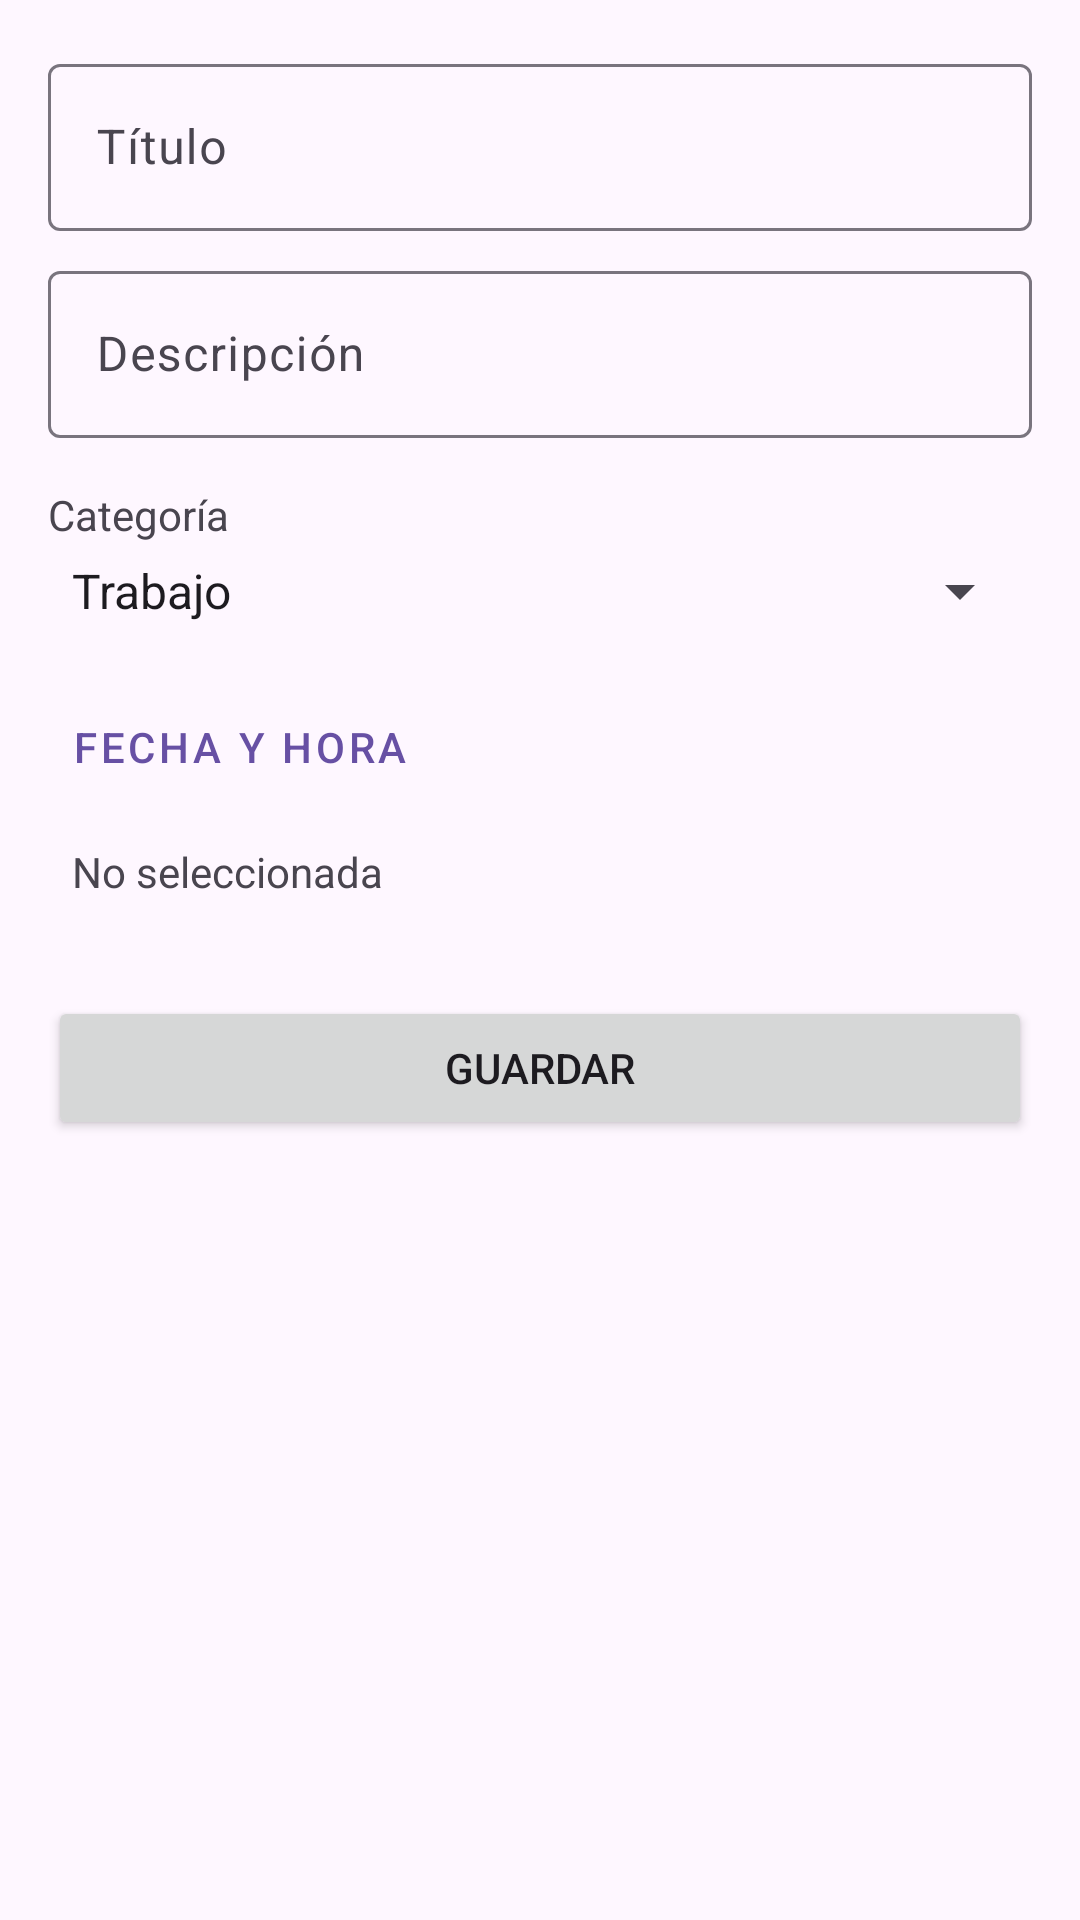

Here is an Android app screen rendered from its layout file. Give the layout XML and the strings, colors and styles it references.
<!-- AndroidManifest.xml: application theme Theme.NotificacionesFCMbis -->
<!-- res/layout/dialog_add_task.xml -->
<?xml version="1.0" encoding="utf-8"?>
<ScrollView xmlns:android="http://schemas.android.com/apk/res/android"
    android:layout_width="match_parent"
    android:layout_height="wrap_content"
    android:padding="16dp">

    <LinearLayout
        android:layout_width="match_parent"
        android:layout_height="wrap_content"
        android:orientation="vertical">

        <com.google.android.material.textfield.TextInputLayout
            android:layout_width="match_parent"
            android:layout_height="wrap_content"
            android:hint="@string/hint_title">

            <com.google.android.material.textfield.TextInputEditText
                android:id="@+id/etTitle"
                android:layout_width="match_parent"
                android:layout_height="wrap_content" />
        </com.google.android.material.textfield.TextInputLayout>

        <com.google.android.material.textfield.TextInputLayout
            android:layout_width="match_parent"
            android:layout_height="wrap_content"
            android:layout_marginTop="8dp"
            android:hint="@string/hint_description">

            <com.google.android.material.textfield.TextInputEditText
                android:id="@+id/etDescription"
                android:layout_width="match_parent"
                android:layout_height="wrap_content" />
        </com.google.android.material.textfield.TextInputLayout>

        <TextView
            android:layout_width="match_parent"
            android:layout_height="wrap_content"
            android:layout_marginTop="16dp"
            android:text="@string/hint_category" />

        <Spinner
            android:id="@+id/spinnerCategory"
            android:layout_width="match_parent"
            android:layout_height="wrap_content"
            android:layout_marginTop="4dp"
            android:entries="@array/categories_array" />

        <Button
            android:id="@+id/btnPickDate"
            style="@style/Widget.MaterialComponents.Button.TextButton"
            android:layout_width="wrap_content"
            android:layout_height="wrap_content"
            android:layout_marginTop="16dp"
            android:text="@string/hint_date" />

        <TextView
            android:id="@+id/tvSelectedDate"
            android:layout_width="match_parent"
            android:layout_height="wrap_content"
            android:padding="8dp"
            android:text="No seleccionada" />

        <Button
            android:id="@+id/btnSave"
            android:layout_width="match_parent"
            android:layout_height="wrap_content"
            android:layout_marginTop="24dp"
            android:text="@string/save" />

    </LinearLayout>
</ScrollView>
<!-- resources referenced by this layout -->
<resources>
  <string-array name="categories_array">
          <item>Trabajo</item>
          <item>Personal</item>
          <item>Hogar</item>
          <item>Otros</item>
      </string-array>
  <string name="hint_category">Categoría</string>
  <string name="hint_date">Fecha y Hora</string>
  <string name="hint_description">Descripción</string>
  <string name="hint_title">Título</string>
  <string name="save">Guardar</string>
  <style name="Theme.NotificacionesFCMbis" parent="Base.Theme.NotificacionesFCMbis" />
  <style name="Base.Theme.NotificacionesFCMbis" parent="Theme.Material3.DayNight.NoActionBar">
          
      </style>
</resources>
